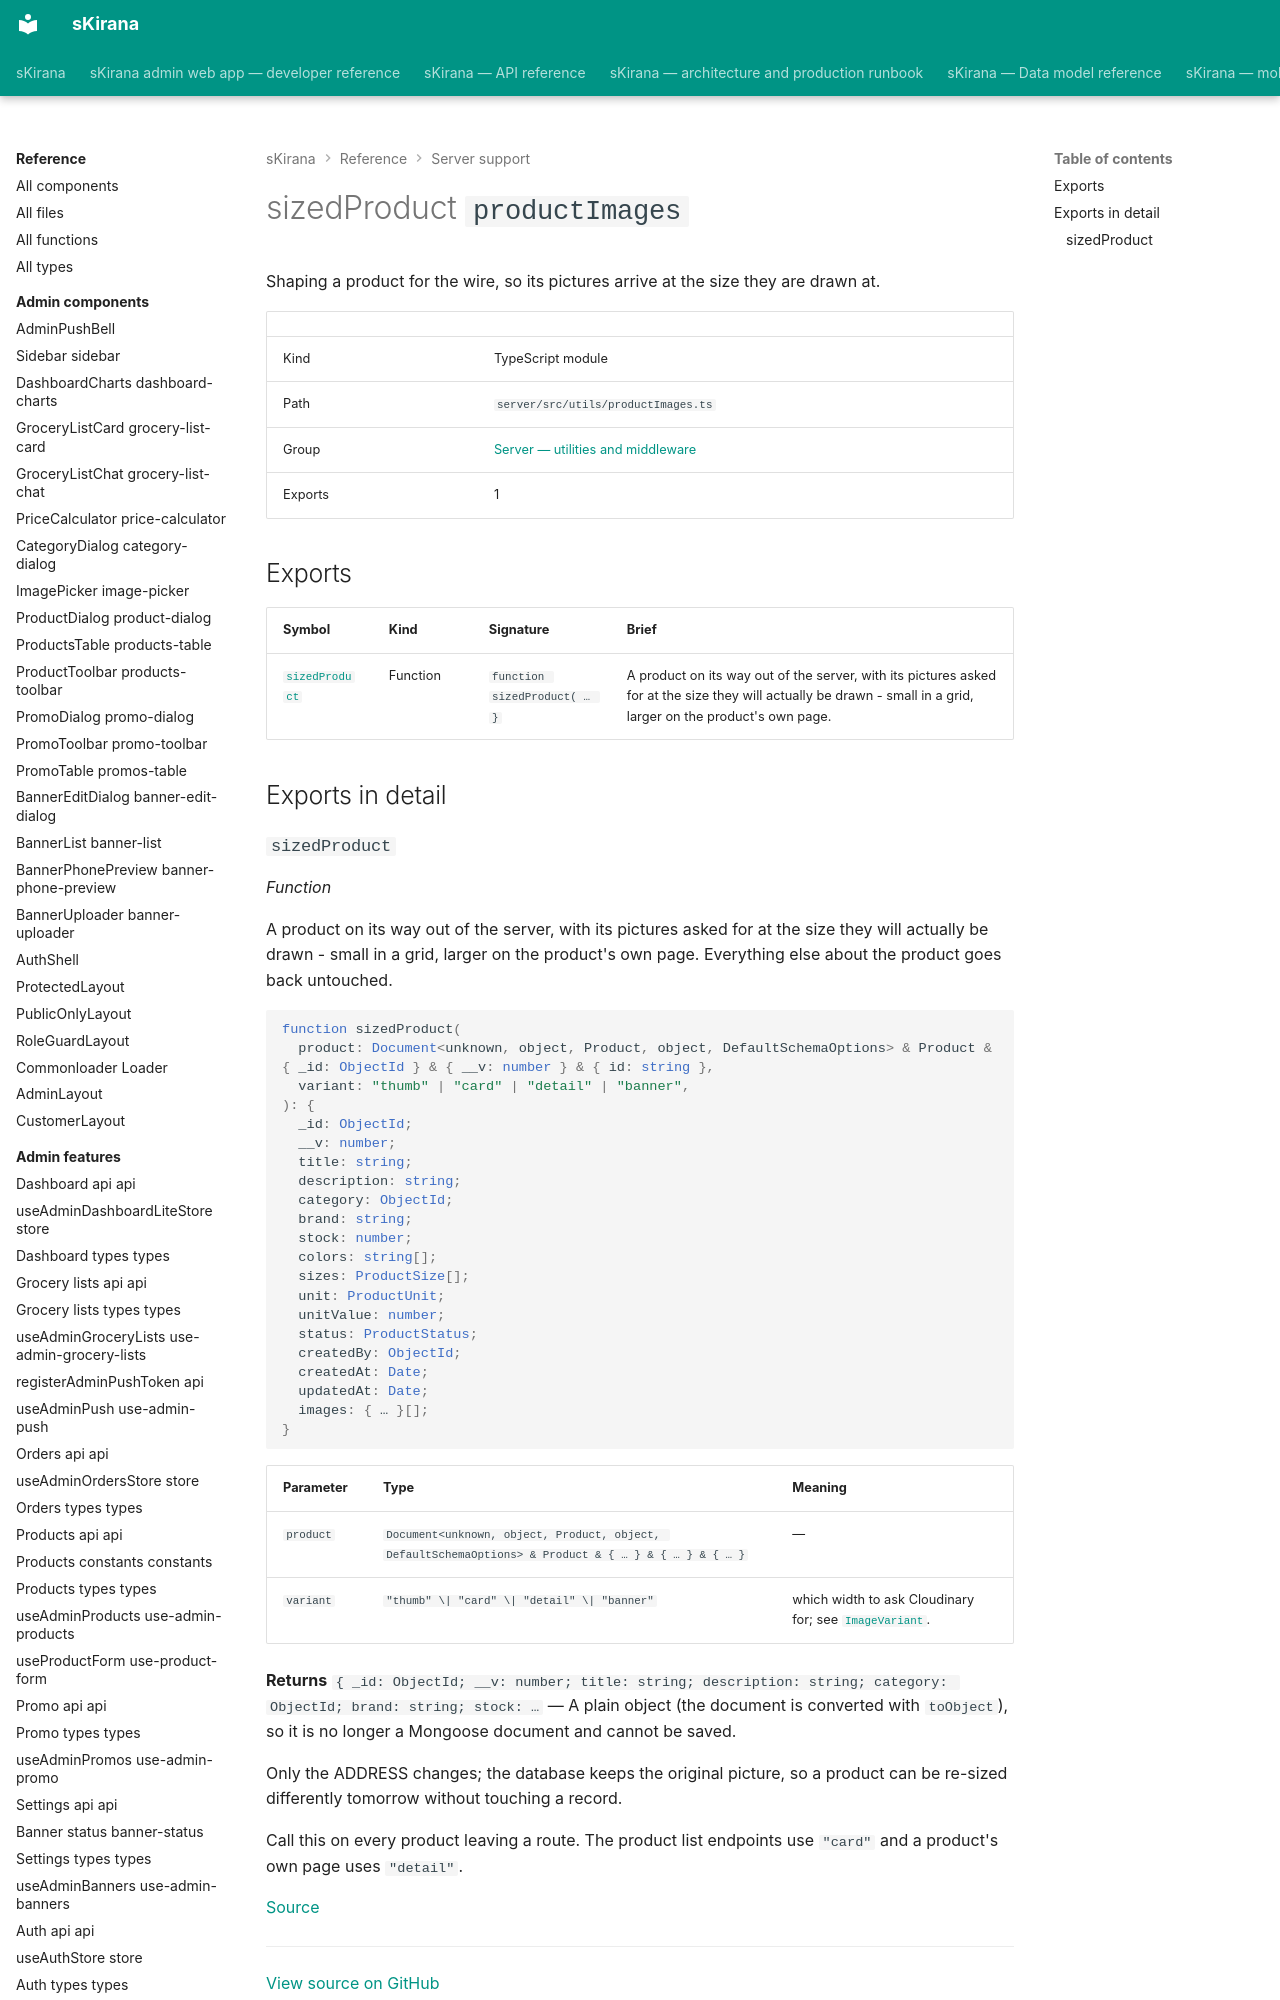

repository: shiv-anshu-gupta/TypeScriptProject · page: reference/server-support/utils-product-images/index.html · generator: mkdocs

# sizedProduct `productImages`

Shaping a product for the wire, so its pictures arrive at the size they are drawn at.

|  |  |
|---|---|
| Kind | TypeScript module |
| Path | `server/src/utils/productImages.ts` |
| Group | [Server — utilities and middleware](index.md) |
| Exports | 1 |

## Exports

| Symbol | Kind | Signature | Brief |
|---|---|---|---|
| [`sizedProduct`](#function-sized-product) | Function | `function sizedProduct( … }` | A product on its way out of the server, with its pictures asked for at the size they will actually be drawn - small in a grid, larger on the product's own page. |

## Exports in detail
